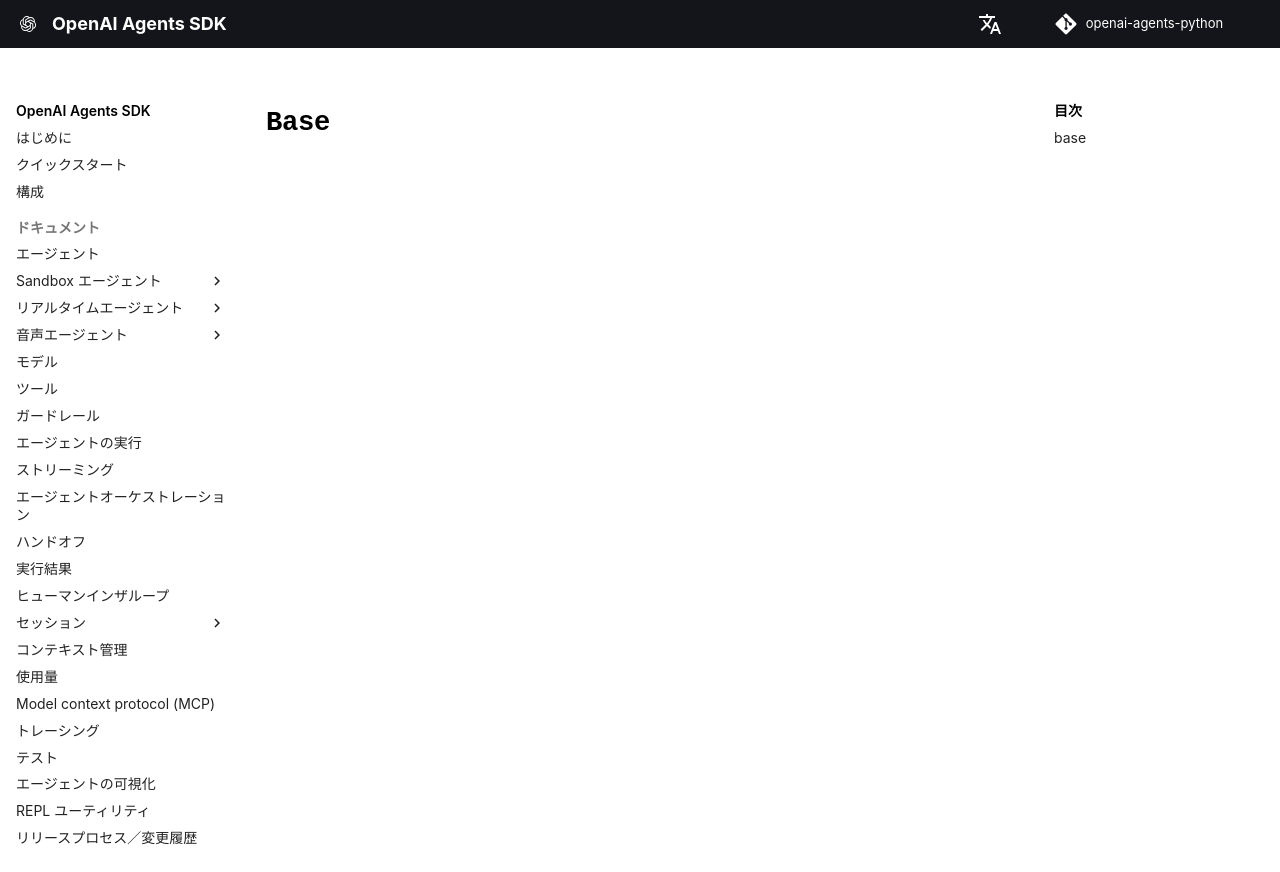

repository: garnet-labs/openai-agents-python · page: ja/ref/sandbox/entries/mounts/providers/base/index.html · generator: mkdocs

# `Base`

::: agents.sandbox.entries.mounts.providers.base
